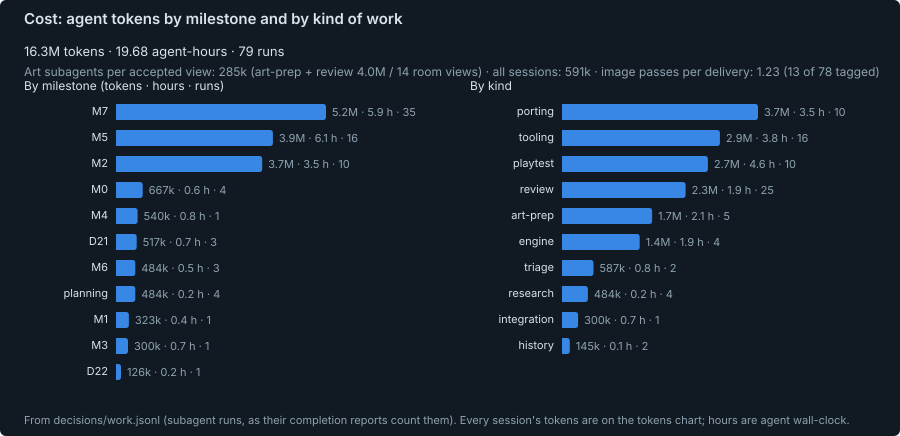

The table this chart was drawn from, first rows:
group, name, runs, tokens, agent_hours
milestone, planning, 4, 483568, 0.24
milestone, M0, 4, 666789, 0.63
milestone, M1, 1, 322569, 0.42
milestone, M2, 10, 3653978, 3.53
milestone, M6, 3, 483673, 0.5
milestone, M3, 1, 300238, 0.72
milestone, M4, 1, 540229, 0.81
milestone, M7, 35, 5249741, 5.85
milestone, M5, 16, 3921225, 6.11
milestone, D21, 3, 517122, 0.7
milestone, D22, 1, 126183, 0.18
kind, research, 4, 483568, 0.24
kind, tooling, 16, 2943274, 3.82
kind, engine, 4, 1448628, 1.86
kind, history, 2, 144661, 0.07
kind, porting, 10, 3653978, 3.53
kind, art-prep, 5, 1680029, 2.13
kind, integration, 1, 300238, 0.72
kind, playtest, 10, 2720869, 4.59
kind, review, 25, 2303505, 1.92
kind, triage, 2, 586565, 0.81
